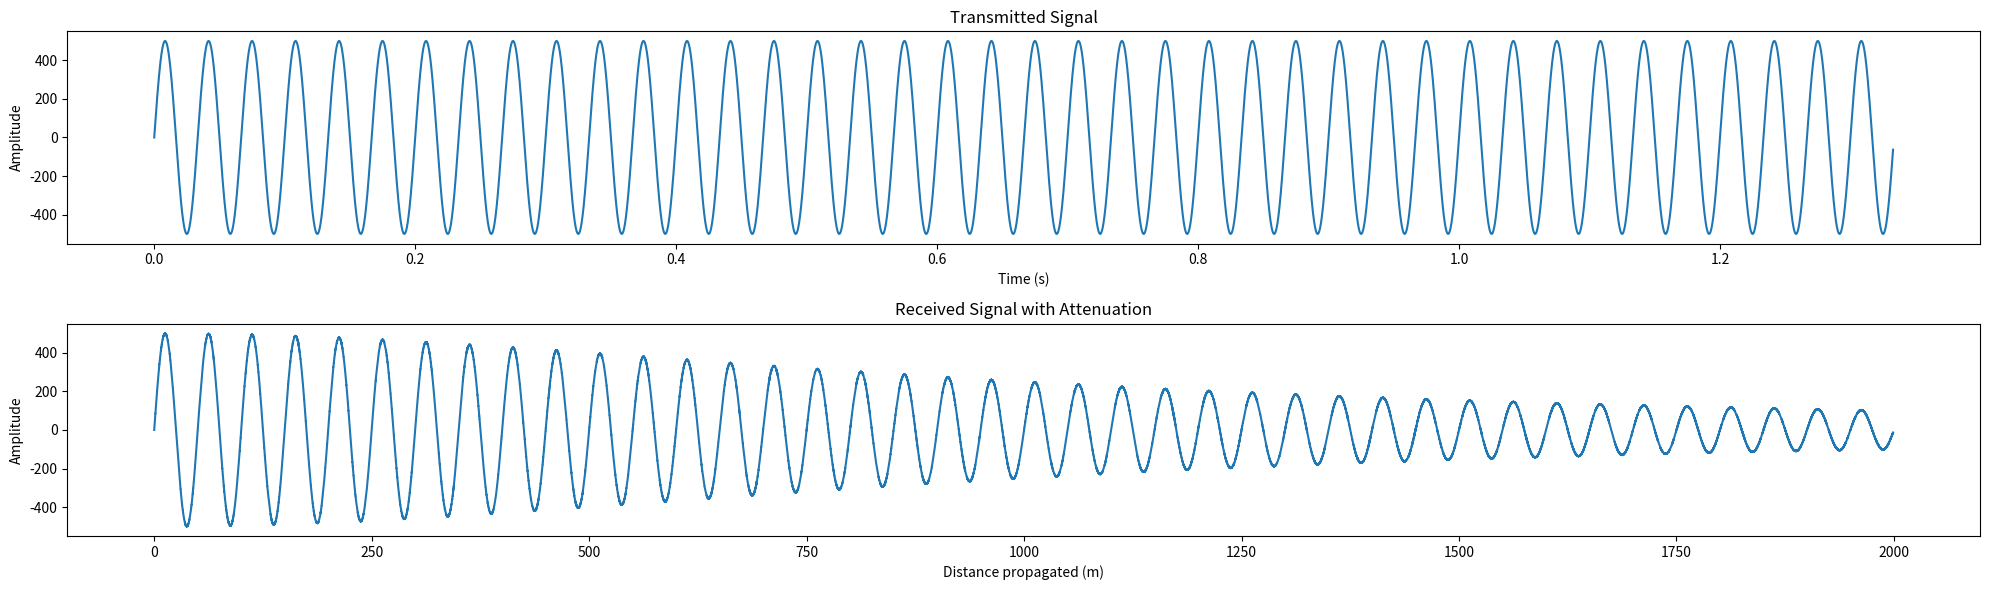

Generate this figure with matplotlib:
import numpy as np
import matplotlib.pyplot as plt
from mpl_toolkits.mplot3d import Axes3D
import math
import random

######################################## Functions defined ##########################################

def pathloss(frequency, distance, depth , temperature=30.0, salinity=35.0, geometric_spread = 2):
    """
    Calculate the acoustic attenuation in seawater using the Fisher & Simmons model.

    Even though the Fisher & Simmons model allows us to
    model the effects of varying depth, for the model to hold true
    this depth should not be greater than 8km. Furthermore, there
    is a restriction that water salinity must be restricted to the
    global observed average of 35 ppt and the acidy level to a pH
    value of 8.
    Taking into account these restrictions we plot the absoprtion
    coefficient as predicted by the Fisher & Simmons model

    The coefficients A1, A2 and A3 represent the effects
    of temperature on signal absorption, while P1, P2 and P3
    represent the effects of depth and f1 and f2 represent the
    relaxation frequencies introduced due to the absorption caused
    by boric acid and magnesium sulphate
    Returns:
    - attenuation (float): Attenuation in dB.
    """

    # Constants for the Fisher & Simmons model
    l = distance/1000            #killometers
    f = frequency/1000           #kHz
    d = depth/1000               #kilometers meters
    t = temperature         #degree Celsius
    k = geometric_spread    #constant
    a1 = 1.03e-8 + (2.36e-10)*t - (5.22e-12)*t**2               
    a2 = 5.62e-8 + (7.52e-10)*t
    a3 = (55.9 - 2.37*t + (4.77e-2)*t**2 - (3.48e-4)*t**3)*10**(-15)
    f1 = (1.32e3)*(t + 273.1)*math.e**(-1700/(t + 273.1))
    f2 = (1.55e7)*(t + 273.1)*math.e**(-3052/(t + 273.1))
    p1 = 1
    p2 = 1 - (10.3e-5)*d + (3.7e-9)*d**2
    p3 = 1 - (3.84e-5)*d + (7.57e-10)*d**2
    # Calculating absorption for frequency component based on temperature
    # depth and frequency
    frequency_absorption = (a1*p1*f1*f**2/(f1**2+f**2) + a2*p2*f2*f**2/(f2**2+f**2) + a3*p3*f**2)
    
    # Calculating pathloss using Fisher & Simmons model in db/m
    # pathloss = math.exp((k*10*math.log(l)+l*frequency_absorption)/10)
    pathloss = l**(k) * math.exp((l * frequency_absorption)/10)

    return 1+pathloss

def ambient_noise(freq):
    '''
    The
    four sources for ambient noise are turbulence, shipping, waves
    and thermal noise
    
    Each type of noise becomes
    dominant within a certain range of frequencies; turbulence
    noise has an effect in very low frequencies with f < 10 Hz.
    Shipping noise is most prominent in the frequency range of 10
    Hz > f > 100 Hz the shipping factor s represents the amount
    of activity with 0 being none and 1 being very heavy activity.
    In most cases moderate shipping activity can be modelled
    using s = 0.5. Noise caused by wind-driven waves is most
    dominant in the 100 Hz < f < 100kHz  range while thermal
    noise is only effective when f>100 kHz.
    
     Surface motion, caused by wind-driven waves (w is the wind speed in m/s) is the major factor contributing to the noise in the frequency region 100 Hz -
    100 kHz (which is the operating region used by the majority of acoustic systems)
    averge wind speed over the water surface w= 4.47 m/s
    '''
    w = 4.47
    noise = 10**((50+7.5*w**(0.5)+20*math.log(freq)-40*math.log(freq+0.4))/10)
    return noise 

def gradient_decay():
    global initial
    while(initial > 0.05):
        initial -= 0.004
        return initial

def distance_3D(point_from, point_to):
    distance = np.sqrt((point_from[0] - point_to[0])**2 +
                   (point_from[1] - point_to[1])**2 +
                   (point_from[2] - point_to[2])**2)
    return distance

def depth_calc(point_from, point_to):
    depth = np.sqrt((point_from[2] - point_to[2])**2)
    return depth

#####################################################################################################

# Constants
initial = 1.0
tank_length = 10  # Horizontal length of the tank in meters
tank_depth = 5    # Depth of the tank in meters
sound_speed = 1500  # Speed of sound in water in m/s
sampling_rate = 45000  # Sample rate in Hz
simulation_duration = 0.5  # Simulation duration in seconds
tx_freq = 30 # Hz transmitter frequency
noise_amplifier = 1 #Ambient noise amplifier
step = 100       #samples to subdivide

# Source and receiver positions
source_position = (1, 2, 2)  # (x, y, z) in meters
receiver_position = (2000, 2, 2)  # (x, y, z) in meters

# Calculate the distance between the source and receiver
distance = distance_3D(source_position, receiver_position)

# Calculate the time it takes for sound to travel from source to receiver
transit_time = distance / sound_speed
# Create a time vector

time = np.arange(0.0,  transit_time, 1/(sound_speed*step) )
distance_coordinates = []
for t in time:
    distance_coordinates.append(t*1500)

# Generate a simple signal to simulate the source
# dist = 0 
recieved_signal = []
source_signal = []
# Simulate the propagation of the signal through the water with attenuation
for t in time:
    source_pulse = 500 * np.sin(2 * np.pi * tx_freq * t)
    source_signal.append(source_pulse)
    absorption = pathloss(tx_freq, 1500*t , depth_calc(source_position,receiver_position) )
    noise_amp = ambient_noise(tx_freq)
    # print(f"absorption = {100-(1/absorption)*100} % & distance covered {1500*t} m")
    # print(f"ambient = {noise_amp}")
    # print(f"distance covered {dist}")
    external_noise = random.uniform(noise_amplifier*-noise_amp, noise_amplifier*noise_amp)
    recieved_signal.append(source_pulse * (1/absorption) + external_noise)

# Plot the transmitted and received signals
plt.figure(figsize=(20, 6))
plt.subplot(2, 1, 1)
plt.plot(time, source_signal)
plt.title('Transmitted Signal')
plt.xlabel('Time (s)')
plt.ylabel('Amplitude')

plt.subplot(2, 1, 2)
plt.plot(distance_coordinates, recieved_signal)
plt.title('Received Signal with Attenuation')
plt.xlabel('Distance propagated (m)')
plt.ylabel('Amplitude')

plt.tight_layout()

# # Create a 3D plot to show the propagation path
# fig = plt.figure(figsize=(8, 6))
# ax = fig.add_subplot(111, projection='3d')

# # Plot source and receiver positions
# ax.scatter(source_position[0], source_position[1], source_position[2], c='b', marker='o', label='Source')
# ax.scatter(receiver_position[0], receiver_position[1], receiver_position[2], c='r', marker='o', label='Receiver')

# # Calculate intermediate positions along the propagation path
# num_points = 100
# x_path = np.linspace(source_position[0], receiver_position[0], num_points)
# y_path = np.linspace(source_position[1], receiver_position[1], num_points)
# z_path = np.linspace(source_position[2], receiver_position[2], num_points)

# # Plot the propagation path
# ax.plot(x_path, y_path, z_path, c='g', label='Propagation Path')

# ax.set_xlabel('X (m)')
# ax.set_ylabel('Y (m)')
# ax.set_zlabel('Z (m)')
# ax.set_title('Acoustic Signal Propagation Path')
# ax.legend()

plt.show()
